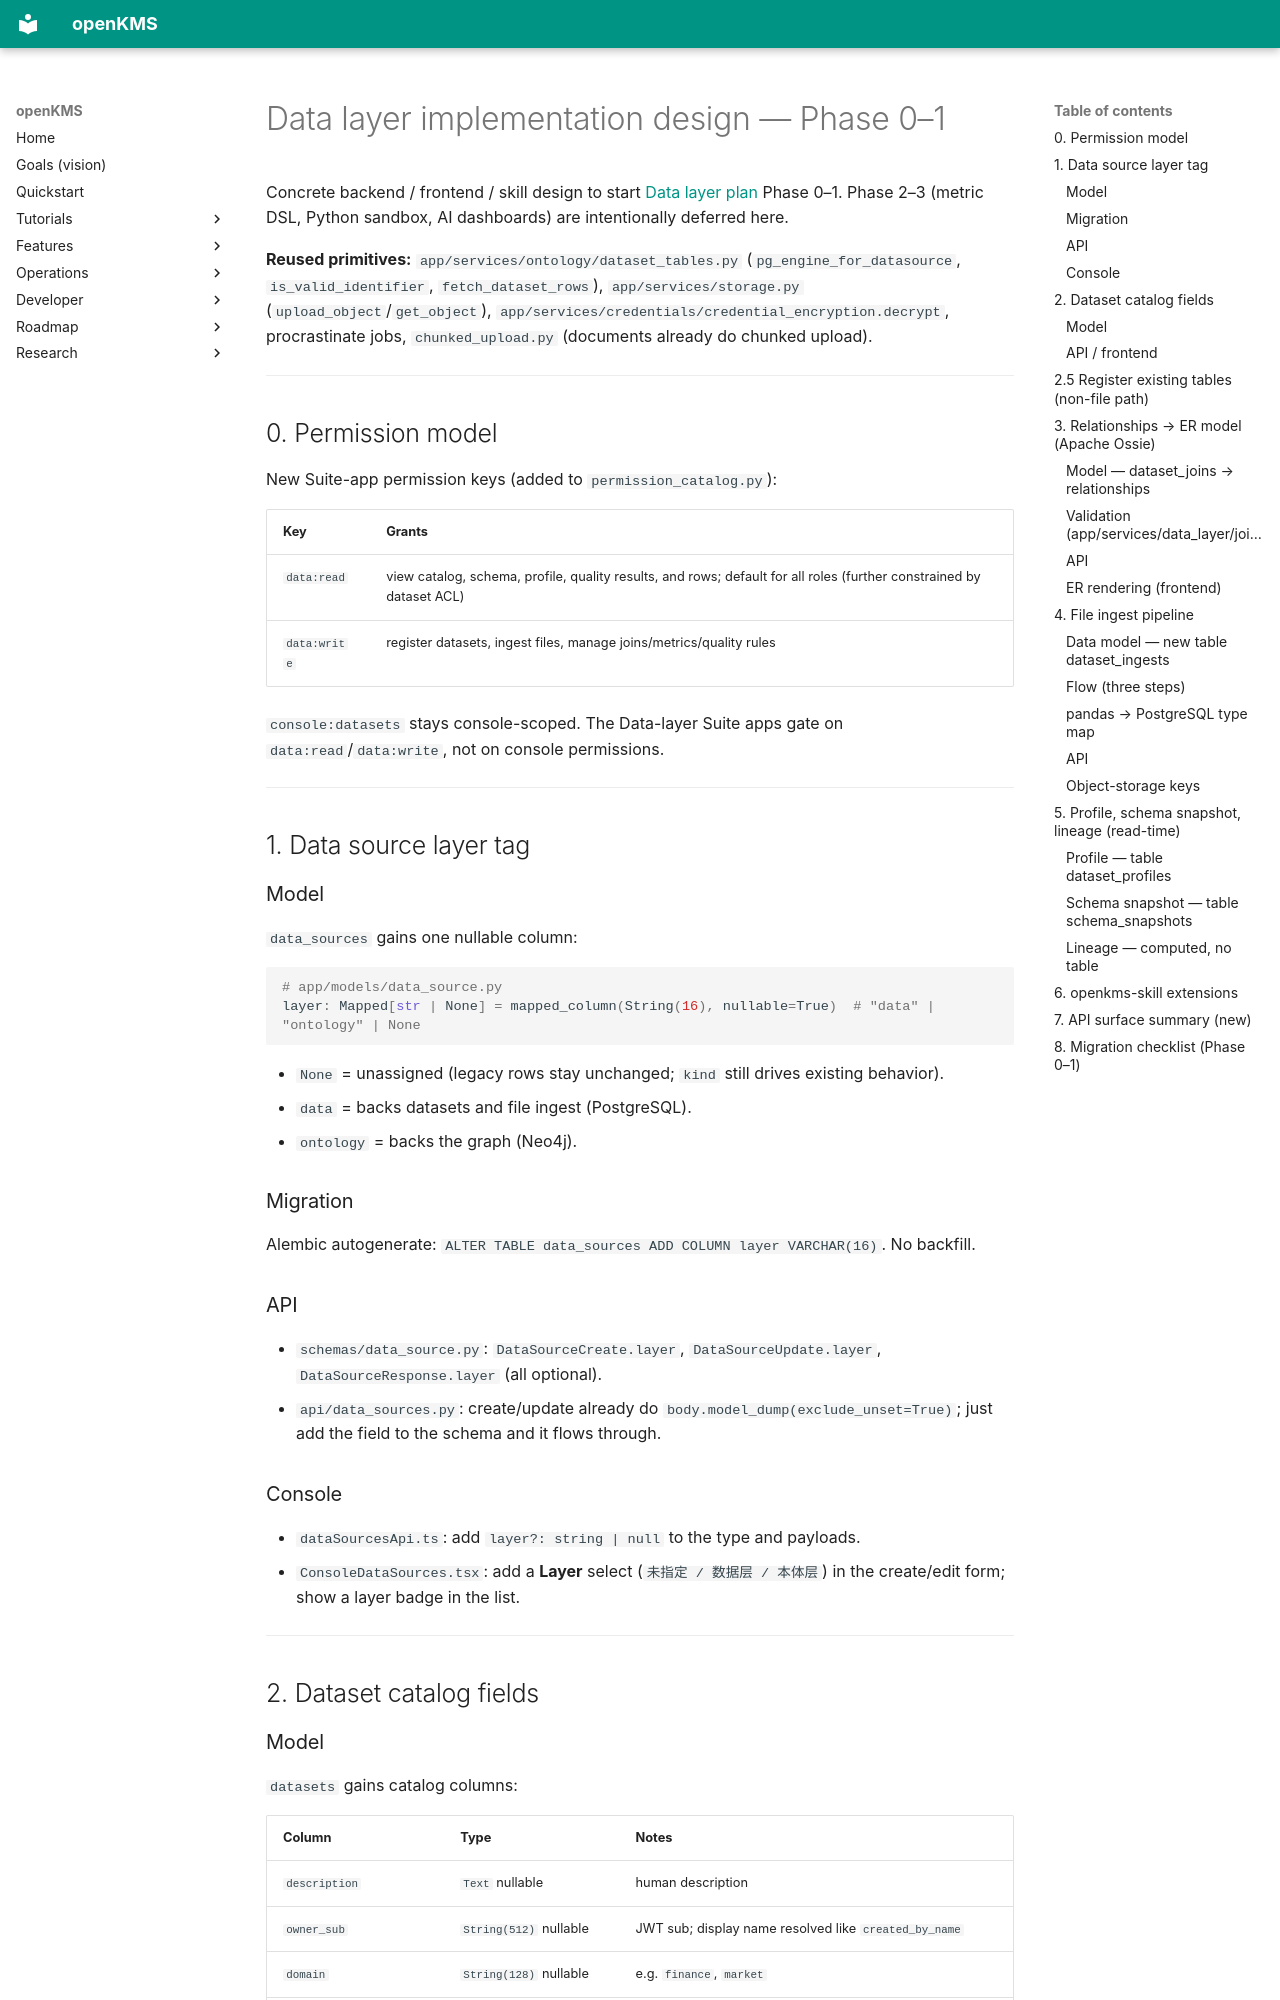

repository: yingrui/openKMS · page: research/data_layer_implementation/index.html · generator: mkdocs

# Data layer implementation design — Phase 0–1

Concrete backend / frontend / skill design to start [Data layer plan](data_layer_plan.md) Phase 0–1. Phase 2–3 (metric DSL, Python sandbox, AI dashboards) are intentionally deferred here.

**Reused primitives:** `app/services/ontology/dataset_tables.py` (`pg_engine_for_datasource`, `is_valid_identifier`, `fetch_dataset_rows`), `app/services/storage.py` (`upload_object`/`get_object`), `app/services/credentials/credential_encryption.decrypt`, procrastinate jobs, `chunked_upload.py` (documents already do chunked upload).

---

## 0. Permission model

New Suite-app permission keys (added to `permission_catalog.py`):

| Key | Grants |
|-----|--------|
| `data:read` | view catalog, schema, profile, quality results, and rows; default for all roles (further constrained by dataset ACL) |
| `data:write` | register datasets, ingest files, manage joins/metrics/quality rules |

`console:datasets` stays console-scoped. The Data-layer Suite apps gate on `data:read`/`data:write`, not on console permissions.

---

## 1. Data source layer tag

### Model

`data_sources` gains one nullable column:

```python
# app/models/data_source.py
layer: Mapped[str | None] = mapped_column(String(16), nullable=True)  # "data" | "ontology" | None
```

- `None` = unassigned (legacy rows stay unchanged; `kind` still drives existing behavior).
- `data` = backs datasets and file ingest (PostgreSQL).
- `ontology` = backs the graph (Neo4j).

### Migration

Alembic autogenerate: `ALTER TABLE data_sources ADD COLUMN layer VARCHAR(16)`. No backfill.

### API

- `schemas/data_source.py`: `DataSourceCreate.layer`, `DataSourceUpdate.layer`, `DataSourceResponse.layer` (all optional).
- `api/data_sources.py`: create/update already do `body.model_dump(exclude_unset=True)`; just add the field to the schema and it flows through.

### Console

- `dataSourcesApi.ts`: add `layer?: string | null` to the type and payloads.
- `ConsoleDataSources.tsx`: add a **Layer** select (`未指定 / 数据层 / 本体层`) in the create/edit form; show a layer badge in the list.

---

## 2. Dataset catalog fields
